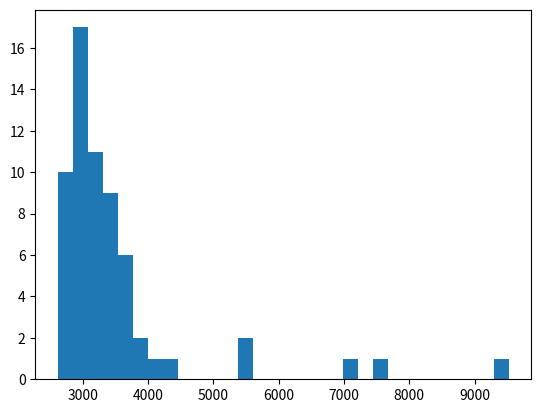

Here is the Python script that generated this plot: (Note: this script raises an exception after producing the figure.)
import matplotlib.pyplot as plt
import numpy as np

data = [3052, 8995, 3039, 2878, 2841, 3074, 3033, 5845, 4117, 2534, 2747, 3165, 2821, 3081, 2948, 4859, 3091, 2855, 2790, 2895, 2952, 3016, 2937, 2880, 4519, 2524, 2982, 2940, 3084, 2887, 9138, 2579, 2863, 2994, 2972, 2912, 3461, 3204, 2965, 2837, 2959, 6508, 2877, 2996, 2755, 2850, 3212, 2814, 4110, 2709, 4040, 2713, 2935, 2875, 3433, 4665, 2916, 5023, 3144, 2775, 2936, 2727]

data1 = [1565, 1487, 1003, 1212, 1501, 1533, 1501, 1198, 1315, 1348, 1221, 1444, 1461, 1123, 1288, 1326, 1486, 1321, 1137, 1275, 1573, 1412, 1289, 1382, 2511, 1169, 1692, 1509, 1502, 1346, 1419, 1131, 1094, 1337, 2116, 1855, 1566, 1401, 1200, 1066, 1004, 1419, 1079, 1569, 1536, 2266, 2159, 1490, 1350, 1337, 1569, 2000, 1193, 3056, 1199, 1860, 1463, 1250, 1245, 1369, 1414, 1842]

data2 = [3099, 7407, 3138, 2997, 3100, 2774, 2829, 12309, 3116, 3453, 9905, 3011, 2970, 4427, 4025, 3249, 2921, 3240, 2667, 7283, 10167, 3212, 3373, 3256, 3733, 2783, 2947, 3301, 2908, 3162, 2506, 3150, 3107, 3692, 4440, 2658, 5244, 5593, 3560, 7093, 3640, 2887, 2679, 3973, 6456, 5938, 2874, 2694, 7705, 3203, 2831, 3527, 3170, 18173, 2781, 5002, 2726, 2694, 2790, 4898, 2681, 11982]

data3 = [2767, 3416, 2808, 2970, 3346, 3516, 5571, 3550, 3202, 3039, 2902, 3651, 3148, 3493, 3347, 2789, 2897, 3126, 9522, 3020, 2822, 2767, 3279, 3050, 3298, 3298, 3765, 2908, 5580, 2824, 3053, 3528, 3544, 3364, 2870, 3126, 4452, 3927, 2890, 3109, 2886, 3343, 2741, 3150, 3070, 3206, 3603, 3607, 3419, 3789, 2836, 4151, 2890, 2880, 3019, 3169, 2761, 3048, 2888, 2617, 7518, 7219]

plt.hist(data3, normed=True, bins=30)
plt.ylabel('Probability');
plt.show()